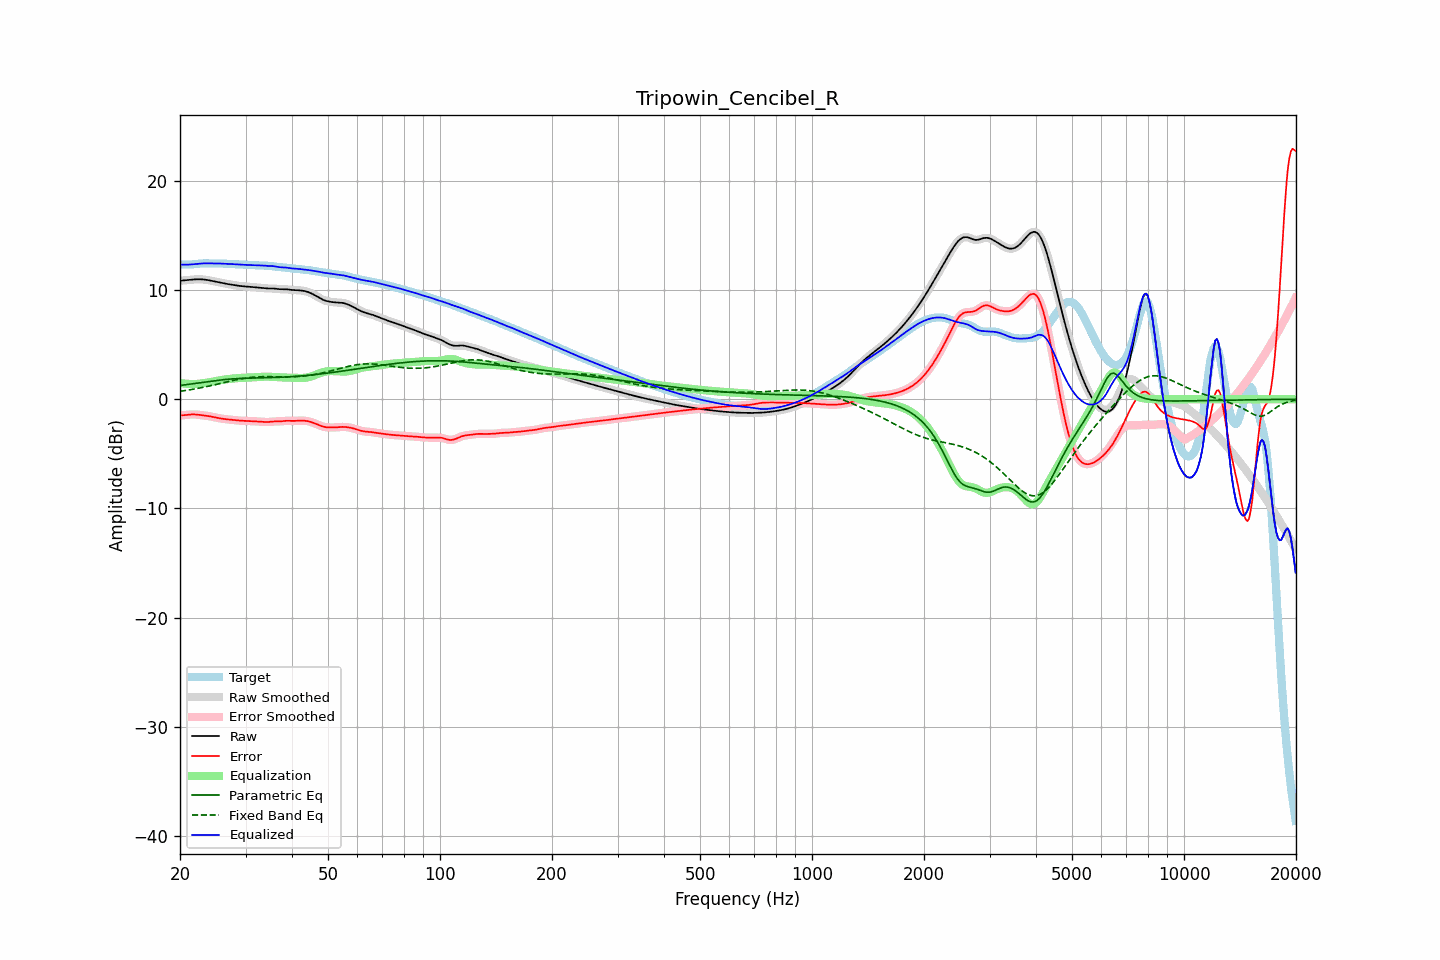

The table this chart was drawn from, first rows:
frequency, raw, error, smoothed, error_smoothed, equalization, parametric_eq, fixed_band_eq, equalized_raw, equalized_smoothed, target
20.00, 10.85, -1.47, 10.85, -1.47, 1.49, 1.26, 0.73, 12.34, 12.34, 12.32
20.20, 10.87, -1.47, 10.87, -1.47, 1.47, 1.28, 0.75, 12.34, 12.34, 12.34
20.40, 10.88, -1.46, 10.88, -1.46, 1.45, 1.30, 0.77, 12.33, 12.33, 12.35
20.61, 10.90, -1.45, 10.90, -1.45, 1.43, 1.32, 0.79, 12.33, 12.33, 12.35
20.81, 10.91, -1.43, 10.91, -1.43, 1.42, 1.34, 0.82, 12.33, 12.33, 12.34
21.02, 10.92, -1.42, 10.92, -1.42, 1.41, 1.36, 0.84, 12.33, 12.33, 12.34
21.23, 10.94, -1.40, 10.94, -1.40, 1.40, 1.38, 0.86, 12.34, 12.34, 12.34
21.44, 10.95, -1.39, 10.95, -1.39, 1.40, 1.41, 0.89, 12.35, 12.35, 12.34
21.66, 10.97, -1.39, 10.97, -1.39, 1.39, 1.43, 0.91, 12.36, 12.36, 12.35
21.87, 10.98, -1.39, 10.98, -1.39, 1.40, 1.45, 0.94, 12.37, 12.37, 12.37
22.09, 10.99, -1.40, 10.99, -1.40, 1.40, 1.47, 0.97, 12.39, 12.39, 12.39
22.31, 10.99, -1.41, 10.99, -1.41, 1.41, 1.49, 1.00, 12.40, 12.40, 12.40
22.54, 10.99, -1.43, 10.99, -1.43, 1.43, 1.51, 1.02, 12.42, 12.42, 12.42
22.76, 10.99, -1.45, 10.99, -1.45, 1.44, 1.53, 1.05, 12.43, 12.43, 12.44
22.99, 10.98, -1.47, 10.98, -1.47, 1.46, 1.55, 1.08, 12.44, 12.44, 12.44
23.22, 10.96, -1.48, 10.96, -1.48, 1.48, 1.57, 1.11, 12.45, 12.45, 12.45
23.45, 10.95, -1.50, 10.95, -1.50, 1.50, 1.59, 1.14, 12.45, 12.45, 12.45
23.69, 10.92, -1.53, 10.92, -1.52, 1.53, 1.61, 1.18, 12.45, 12.45, 12.45
23.92, 10.90, -1.55, 10.90, -1.55, 1.55, 1.63, 1.21, 12.45, 12.45, 12.44
24.16, 10.87, -1.57, 10.87, -1.57, 1.58, 1.65, 1.24, 12.45, 12.45, 12.44
24.40, 10.84, -1.60, 10.84, -1.60, 1.60, 1.67, 1.27, 12.44, 12.44, 12.44
24.65, 10.81, -1.63, 10.81, -1.63, 1.63, 1.69, 1.31, 12.44, 12.44, 12.44
24.89, 10.78, -1.66, 10.78, -1.66, 1.66, 1.71, 1.34, 12.44, 12.44, 12.44
25.14, 10.75, -1.69, 10.75, -1.69, 1.69, 1.73, 1.38, 12.44, 12.44, 12.44
25.39, 10.72, -1.72, 10.72, -1.72, 1.72, 1.75, 1.41, 12.44, 12.44, 12.44
25.65, 10.69, -1.75, 10.69, -1.75, 1.75, 1.76, 1.45, 12.43, 12.43, 12.44
25.91, 10.66, -1.77, 10.66, -1.77, 1.77, 1.78, 1.48, 12.43, 12.43, 12.43
26.16, 10.63, -1.80, 10.63, -1.80, 1.79, 1.79, 1.52, 12.42, 12.42, 12.42
26.43, 10.60, -1.82, 10.60, -1.82, 1.81, 1.81, 1.55, 12.41, 12.41, 12.41
26.69, 10.57, -1.83, 10.57, -1.83, 1.83, 1.82, 1.59, 12.40, 12.40, 12.40
26.96, 10.55, -1.85, 10.55, -1.85, 1.85, 1.84, 1.62, 12.40, 12.40, 12.40
27.23, 10.52, -1.86, 10.52, -1.86, 1.87, 1.85, 1.66, 12.39, 12.39, 12.39
27.50, 10.50, -1.88, 10.50, -1.88, 1.88, 1.86, 1.69, 12.38, 12.38, 12.38
27.77, 10.48, -1.90, 10.48, -1.90, 1.90, 1.87, 1.72, 12.38, 12.38, 12.37
28.05, 10.45, -1.91, 10.45, -1.91, 1.91, 1.88, 1.76, 12.37, 12.37, 12.37
28.33, 10.43, -1.93, 10.43, -1.93, 1.93, 1.89, 1.79, 12.36, 12.36, 12.36
28.62, 10.41, -1.94, 10.41, -1.94, 1.94, 1.90, 1.82, 12.34, 12.34, 12.35
28.90, 10.38, -1.95, 10.38, -1.95, 1.95, 1.90, 1.85, 12.33, 12.34, 12.34
29.19, 10.37, -1.96, 10.37, -1.96, 1.96, 1.91, 1.87, 12.33, 12.33, 12.33
29.48, 10.35, -1.97, 10.35, -1.97, 1.97, 1.92, 1.90, 12.32, 12.32, 12.32
29.78, 10.34, -1.97, 10.34, -1.97, 1.97, 1.92, 1.92, 12.31, 12.31, 12.31
30.08, 10.33, -1.98, 10.33, -1.98, 1.98, 1.93, 1.94, 12.31, 12.31, 12.31
30.38, 10.32, -1.98, 10.32, -1.98, 1.98, 1.93, 1.97, 12.30, 12.30, 12.30
30.68, 10.31, -1.99, 10.31, -1.99, 1.99, 1.94, 1.98, 12.30, 12.30, 12.29
30.99, 10.29, -2.00, 10.29, -1.99, 2.00, 1.94, 2.00, 12.29, 12.29, 12.29
31.30, 10.28, -2.00, 10.28, -2.00, 2.00, 1.94, 2.02, 12.28, 12.28, 12.28
31.61, 10.27, -2.01, 10.27, -2.01, 2.01, 1.95, 2.03, 12.28, 12.28, 12.28
31.93, 10.25, -2.02, 10.25, -2.02, 2.02, 1.95, 2.04, 12.27, 12.27, 12.27
32.24, 10.24, -2.03, 10.24, -2.03, 2.03, 1.95, 2.05, 12.27, 12.27, 12.27
32.57, 10.23, -2.04, 10.23, -2.04, 2.04, 1.96, 2.06, 12.27, 12.27, 12.26
32.89, 10.21, -2.05, 10.21, -2.05, 2.05, 1.96, 2.06, 12.26, 12.26, 12.26
33.22, 10.19, -2.06, 10.19, -2.06, 2.06, 1.96, 2.07, 12.26, 12.26, 12.25
33.55, 10.18, -2.07, 10.18, -2.07, 2.07, 1.97, 2.07, 12.24, 12.24, 12.25
33.89, 10.16, -2.08, 10.16, -2.08, 2.07, 1.97, 2.07, 12.23, 12.23, 12.24
34.23, 10.15, -2.08, 10.15, -2.08, 2.07, 1.97, 2.07, 12.22, 12.22, 12.23
34.57, 10.14, -2.08, 10.15, -2.08, 2.07, 1.98, 2.07, 12.21, 12.21, 12.22
34.92, 10.14, -2.07, 10.14, -2.07, 2.06, 1.98, 2.07, 12.21, 12.21, 12.21
35.27, 10.15, -2.05, 10.14, -2.05, 2.06, 1.99, 2.07, 12.20, 12.20, 12.20
35.62, 10.14, -2.04, 10.14, -2.04, 2.05, 1.99, 2.07, 12.19, 12.19, 12.18
35.97, 10.13, -2.03, 10.13, -2.03, 2.04, 2.00, 2.06, 12.17, 12.17, 12.16
... 635 more rows
